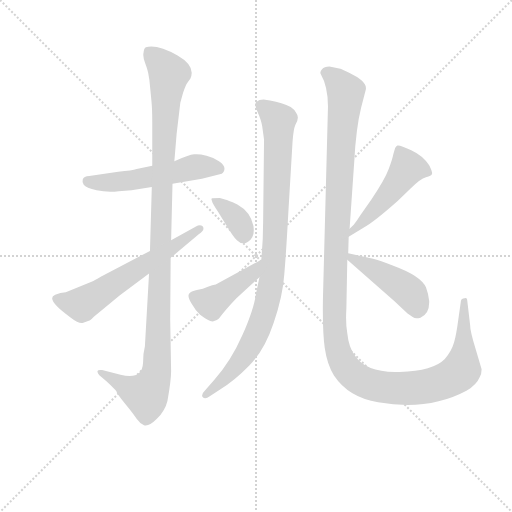
t = 0.00 s
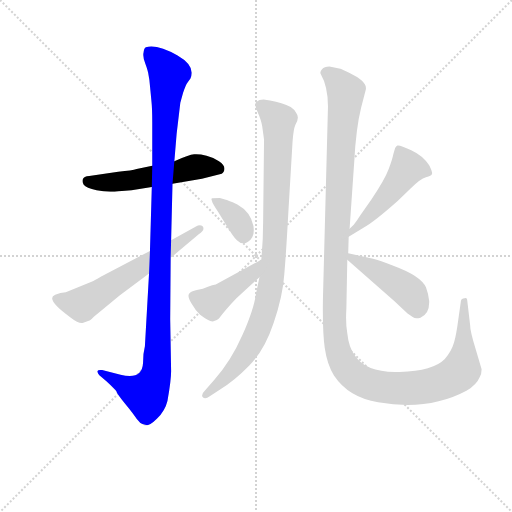
t = 1.63 s
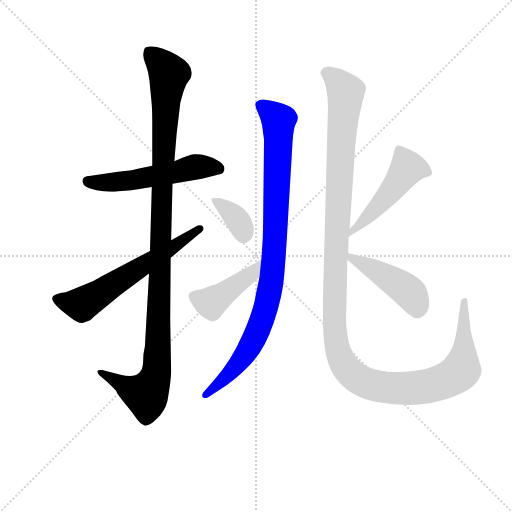
t = 3.25 s
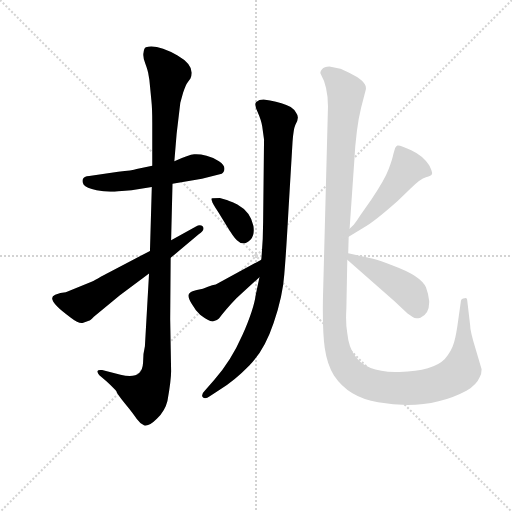
t = 4.87 s
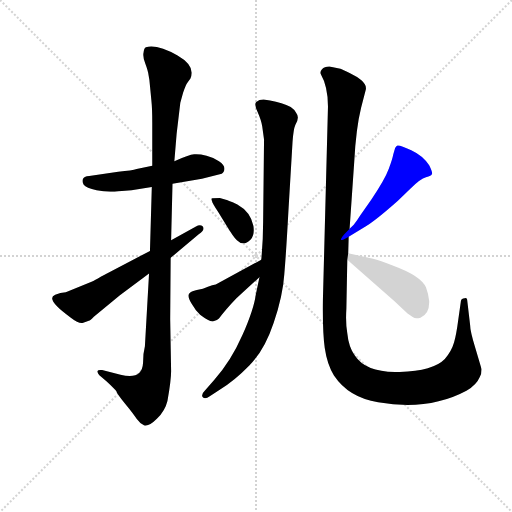
t = 6.50 s
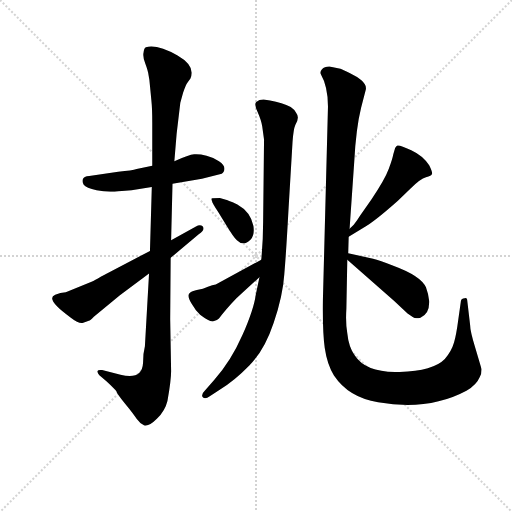
t = 8.12 s

The animated SVG that drew these frames (rendered in a browser with its animation timeline set to each time). Animation: 9 CSS @keyframes rules; one cycle of 8.12 s.

<svg version="1.1" viewBox="0 0 1024 1024" xmlns="http://www.w3.org/2000/svg">
  <g stroke="lightgray" stroke-dasharray="1,1" stroke-width="1" transform="scale(4, 4)">
    <line x1="0" y1="0" x2="256" y2="256"></line>
    <line x1="256" y1="0" x2="0" y2="256"></line>
    <line x1="128" y1="0" x2="128" y2="256"></line>
    <line x1="0" y1="128" x2="256" y2="128"></line>
  </g>
<g transform="scale(0.92, -0.92) translate(60, -900)">
   <style type="text/css">
    @keyframes keyframes0 {
      from {
       stroke: blue;
       stroke-dashoffset: 543;
       stroke-width: 128;
       }
       64% {
       animation-timing-function: step-end;
       stroke: blue;
       stroke-dashoffset: 0;
       stroke-width: 128;
       }
       to {
       stroke: black;
       stroke-width: 1024;
       }
       }
       #make-me-a-hanzi-animation-0 {
         animation: keyframes0 0.691895s both;
         animation-delay: 0.000000s;
         animation-timing-function: linear;
       }
    @keyframes keyframes1 {
      from {
       stroke: blue;
       stroke-dashoffset: 1134;
       stroke-width: 128;
       }
       79% {
       animation-timing-function: step-end;
       stroke: blue;
       stroke-dashoffset: 0;
       stroke-width: 128;
       }
       to {
       stroke: black;
       stroke-width: 1024;
       }
       }
       #make-me-a-hanzi-animation-1 {
         animation: keyframes1 1.172852s both;
         animation-delay: 0.691895s;
         animation-timing-function: linear;
       }
    @keyframes keyframes2 {
      from {
       stroke: blue;
       stroke-dashoffset: 618;
       stroke-width: 128;
       }
       67% {
       animation-timing-function: step-end;
       stroke: blue;
       stroke-dashoffset: 0;
       stroke-width: 128;
       }
       to {
       stroke: black;
       stroke-width: 1024;
       }
       }
       #make-me-a-hanzi-animation-2 {
         animation: keyframes2 0.752930s both;
         animation-delay: 1.864746s;
         animation-timing-function: linear;
       }
    @keyframes keyframes3 {
      from {
       stroke: blue;
       stroke-dashoffset: 951;
       stroke-width: 128;
       }
       76% {
       animation-timing-function: step-end;
       stroke: blue;
       stroke-dashoffset: 0;
       stroke-width: 128;
       }
       to {
       stroke: black;
       stroke-width: 1024;
       }
       }
       #make-me-a-hanzi-animation-3 {
         animation: keyframes3 1.023926s both;
         animation-delay: 2.617676s;
         animation-timing-function: linear;
       }
    @keyframes keyframes4 {
      from {
       stroke: blue;
       stroke-dashoffset: 359;
       stroke-width: 128;
       }
       54% {
       animation-timing-function: step-end;
       stroke: blue;
       stroke-dashoffset: 0;
       stroke-width: 128;
       }
       to {
       stroke: black;
       stroke-width: 1024;
       }
       }
       #make-me-a-hanzi-animation-4 {
         animation: keyframes4 0.542155s both;
         animation-delay: 3.641602s;
         animation-timing-function: linear;
       }
    @keyframes keyframes5 {
      from {
       stroke: blue;
       stroke-dashoffset: 437;
       stroke-width: 128;
       }
       59% {
       animation-timing-function: step-end;
       stroke: blue;
       stroke-dashoffset: 0;
       stroke-width: 128;
       }
       to {
       stroke: black;
       stroke-width: 1024;
       }
       }
       #make-me-a-hanzi-animation-5 {
         animation: keyframes5 0.605632s both;
         animation-delay: 4.183757s;
         animation-timing-function: linear;
       }
    @keyframes keyframes6 {
      from {
       stroke: blue;
       stroke-dashoffset: 1341;
       stroke-width: 128;
       }
       81% {
       animation-timing-function: step-end;
       stroke: blue;
       stroke-dashoffset: 0;
       stroke-width: 128;
       }
       to {
       stroke: black;
       stroke-width: 1024;
       }
       }
       #make-me-a-hanzi-animation-6 {
         animation: keyframes6 1.341309s both;
         animation-delay: 4.789388s;
         animation-timing-function: linear;
       }
    @keyframes keyframes7 {
      from {
       stroke: blue;
       stroke-dashoffset: 494;
       stroke-width: 128;
       }
       62% {
       animation-timing-function: step-end;
       stroke: blue;
       stroke-dashoffset: 0;
       stroke-width: 128;
       }
       to {
       stroke: black;
       stroke-width: 1024;
       }
       }
       #make-me-a-hanzi-animation-7 {
         animation: keyframes7 0.652018s both;
         animation-delay: 6.130697s;
         animation-timing-function: linear;
       }
    @keyframes keyframes8 {
      from {
       stroke: blue;
       stroke-dashoffset: 448;
       stroke-width: 128;
       }
       59% {
       animation-timing-function: step-end;
       stroke: blue;
       stroke-dashoffset: 0;
       stroke-width: 128;
       }
       to {
       stroke: black;
       stroke-width: 1024;
       }
       }
       #make-me-a-hanzi-animation-8 {
         animation: keyframes8 0.614583s both;
         animation-delay: 6.782715s;
         animation-timing-function: linear;
       }
</style>
<path d="M 271.0 539.5 L 237.0 532.5 Q 228.0 529.5 197.0 526.5 L 134.0 517.5 Q 122.0 516.5 120.0 510.5 Q 118.0 504.5 122.0 498.5 Q 127.0 491.5 150.0 486.5 Q 174.0 481.5 198.0 484.5 L 226.0 486.5 L 270.0 493.5 L 315.0 500.5 L 379.0 511.5 L 422.0 522.5 Q 428.0 525.5 428.0 533.5 Q 428.0 541.5 416.0 549.5 Q 405.0 557.5 389.0 561.5 Q 373.0 565.5 362.0 564.5 Q 351.0 563.5 319.0 549.5 L 271.0 539.5 Z" fill="lightgray"></path> 
<path d="M 324.0 609.5 L 332.0 676.5 L 338.0 698.5 Q 344.0 715.5 347.0 719.5 L 354.0 729.5 Q 366.0 756.5 326.0 779.5 Q 282.0 804.5 257.0 797.5 Q 253.0 795.5 252.0 785.5 Q 250.0 776.5 256.0 761.5 Q 262.0 745.5 263.0 736.5 Q 265.0 727.5 266.0 713.5 L 269.0 682.5 Q 271.0 664.5 271.0 633.5 L 271.0 539.5 L 270.0 493.5 L 266.0 354.5 L 264.0 305.5 L 255.0 147.5 Q 251.0 132.5 251.0 111.5 Q 249.0 73.5 202.0 85.5 L 162.0 95.5 Q 153.0 96.5 152.0 93.5 Q 151.0 89.5 156.0 84.5 L 172.0 70.5 Q 188.0 55.5 193.0 49.5 Q 193.0 45.5 212.0 22.5 Q 231.0 -0.5 237.0 -10.5 Q 244.0 -20.5 253.0 -24.5 Q 263.0 -28.5 281.0 -10.5 Q 299.0 7.5 304.0 28.5 Q 312.0 72.5 312.0 93.5 L 310.0 205.5 L 311.0 339.5 L 312.0 377.5 L 315.0 500.5 L 319.0 549.5 L 324.0 609.5 Z" fill="lightgray"></path> 
<path d="M 266.0 354.5 L 159.0 298.5 Q 146.0 290.5 139.0 287.5 L 83.0 264.5 Q 71.0 263.5 60.0 259.5 Q 37.0 250.5 94.0 209.5 Q 112.0 195.5 121.0 198.5 L 133.0 202.5 Q 136.0 203.5 144.0 211.5 L 200.0 257.5 L 264.0 305.5 L 311.0 339.5 L 372.0 390.5 Q 386.0 399.5 381.0 407.5 Q 375.0 413.5 366.0 407.5 L 312.0 377.5 L 266.0 354.5 Z" fill="lightgray"></path> 
<path d="M 567.0 441.5 L 576.0 592.5 Q 578.0 619.5 582.0 628.5 Q 592.0 644.5 584.0 654.5 Q 581.0 661.5 572.0 667.5 Q 554.0 676.5 527.0 681.5 L 513.0 683.5 Q 503.0 683.5 497.0 678.5 Q 492.0 673.5 500.0 656.5 Q 508.0 638.5 510.0 625.5 L 514.0 596.5 L 512.0 416.5 Q 512.0 377.5 508.0 335.5 L 504.0 297.5 L 496.0 259.5 Q 492.0 228.5 467.0 171.5 Q 442.0 114.5 406.0 74.5 L 386.0 51.5 Q 376.0 41.5 381.0 36.5 Q 386.0 31.5 396.0 38.5 L 416.0 51.5 Q 450.0 72.5 482.0 105.5 Q 515.0 138.5 535.0 198.5 Q 555.0 257.5 558.0 303.5 Q 562.0 349.5 567.0 441.5 Z" fill="lightgray"></path> 
<path d="M 431.0 465.5 L 418.0 469.5 Q 401.0 469.5 400.0 468.5 Q 399.0 467.5 401.0 462.5 Q 401.0 459.5 414.0 439.5 L 430.0 413.5 Q 448.0 383.5 455.0 377.5 Q 469.0 363.5 485.0 379.5 Q 494.0 389.5 491.0 408.5 Q 485.0 439.5 456.0 455.5 Q 433.0 465.5 431.0 465.5 Z" fill="lightgray"></path> 
<path d="M 508.0 335.5 L 409.0 281.5 Q 402.0 280.5 392.0 276.5 Q 382.0 271.5 368.0 269.5 Q 355.0 266.5 351.0 261.5 Q 347.0 255.5 356.0 240.5 Q 365.0 224.5 375.0 215.5 Q 396.0 199.5 404.0 201.5 Q 413.0 203.5 416.0 207.5 Q 431.0 227.5 454.0 251.5 L 504.0 297.5 C 526.0 317.5 534.0 349.5 508.0 335.5 Z" fill="lightgray"></path> 
<path d="M 700.0 402.5 L 710.0 547.5 Q 714.0 621.5 725.0 665.5 L 735.0 704.5 Q 740.0 721.5 701.0 740.5 Q 684.0 749.5 680.0 750.5 L 656.0 755.5 Q 645.0 755.5 640.0 749.5 Q 635.0 743.5 637.0 739.5 Q 653.0 711.5 653.0 668.5 L 642.0 249.5 Q 641.0 177.5 646.0 143.5 Q 651.0 108.5 666.0 83.5 Q 698.0 35.5 762.0 25.5 Q 872.0 6.5 954.0 50.5 Q 976.0 63.5 983.0 80.5 Q 987.0 87.5 987.0 97.5 L 973.0 144.5 Q 962.0 180.5 962.0 193.5 L 956.0 244.5 Q 956.0 249.5 954.0 251.5 Q 953.0 252.5 950.0 251.5 Q 943.0 251.5 942.0 245.5 L 936.0 203.5 Q 932.0 172.5 927.0 155.5 Q 922.0 137.5 907.0 119.5 Q 882.0 93.5 809.0 91.5 Q 736.0 88.5 711.0 127.5 Q 698.0 145.5 695.0 175.5 Q 691.0 197.5 693.0 229.5 L 695.0 335.5 L 697.0 349.5 L 698.0 385.5 L 700.0 402.5 Z" fill="lightgray"></path> 
<path d="M 709.0 411.5 L 700.0 402.5 C 679.0 381.5 672.0 369.5 698.0 385.5 L 731.0 405.5 Q 752.0 416.5 805.0 463.5 L 832.0 489.5 Q 854.0 511.5 866.0 514.5 Q 878.0 517.5 879.0 521.5 Q 881.0 524.5 873.0 540.5 Q 860.0 561.5 834.0 573.5 Q 808.0 585.5 804.0 583.5 Q 801.0 581.5 799.0 578.5 L 795.0 564.5 Q 793.0 553.5 785.0 532.5 Q 777.0 510.5 747.0 465.5 L 723.0 431.5 Q 717.0 421.5 709.0 411.5 Z" fill="lightgray"></path> 
<path d="M 695.0 335.5 L 797.0 245.5 L 826.0 218.5 L 838.0 210.5 Q 843.0 206.5 854.0 209.5 Q 874.0 217.5 873.0 245.5 Q 872.0 259.5 866.0 275.5 Q 855.0 300.5 795.0 322.5 Q 765.0 334.5 751.0 337.5 L 697.0 349.5 C 673.0 354.5 673.0 354.5 695.0 335.5 Z" fill="lightgray"></path> 
      <clipPath id="make-me-a-hanzi-clip-0">
      <path d="M 271.0 539.5 L 237.0 532.5 Q 228.0 529.5 197.0 526.5 L 134.0 517.5 Q 122.0 516.5 120.0 510.5 Q 118.0 504.5 122.0 498.5 Q 127.0 491.5 150.0 486.5 Q 174.0 481.5 198.0 484.5 L 226.0 486.5 L 270.0 493.5 L 315.0 500.5 L 379.0 511.5 L 422.0 522.5 Q 428.0 525.5 428.0 533.5 Q 428.0 541.5 416.0 549.5 Q 405.0 557.5 389.0 561.5 Q 373.0 565.5 362.0 564.5 Q 351.0 563.5 319.0 549.5 L 271.0 539.5 Z" fill="lightgray"></path>
      </clipPath>
      <path clip-path="url(#make-me-a-hanzi-clip-0)" d="M 131.0 506.5 L 218.0 506.5 L 368.0 537.5 L 415.0 533.5 " fill="none" id="make-me-a-hanzi-animation-0" stroke-dasharray="415 830" stroke-linecap="round"></path>

      <clipPath id="make-me-a-hanzi-clip-1">
      <path d="M 324.0 609.5 L 332.0 676.5 L 338.0 698.5 Q 344.0 715.5 347.0 719.5 L 354.0 729.5 Q 366.0 756.5 326.0 779.5 Q 282.0 804.5 257.0 797.5 Q 253.0 795.5 252.0 785.5 Q 250.0 776.5 256.0 761.5 Q 262.0 745.5 263.0 736.5 Q 265.0 727.5 266.0 713.5 L 269.0 682.5 Q 271.0 664.5 271.0 633.5 L 271.0 539.5 L 270.0 493.5 L 266.0 354.5 L 264.0 305.5 L 255.0 147.5 Q 251.0 132.5 251.0 111.5 Q 249.0 73.5 202.0 85.5 L 162.0 95.5 Q 153.0 96.5 152.0 93.5 Q 151.0 89.5 156.0 84.5 L 172.0 70.5 Q 188.0 55.5 193.0 49.5 Q 193.0 45.5 212.0 22.5 Q 231.0 -0.5 237.0 -10.5 Q 244.0 -20.5 253.0 -24.5 Q 263.0 -28.5 281.0 -10.5 Q 299.0 7.5 304.0 28.5 Q 312.0 72.5 312.0 93.5 L 310.0 205.5 L 311.0 339.5 L 312.0 377.5 L 315.0 500.5 L 319.0 549.5 L 324.0 609.5 Z" fill="lightgray"></path>
      </clipPath>
      <path clip-path="url(#make-me-a-hanzi-clip-1)" d="M 264.0 787.5 L 290.0 762.5 L 307.0 735.5 L 296.0 594.5 L 278.0 81.5 L 258.0 42.5 L 233.0 49.5 L 158.0 90.5 " fill="none" id="make-me-a-hanzi-animation-1" stroke-dasharray="1006 2012" stroke-linecap="round"></path>

      <clipPath id="make-me-a-hanzi-clip-2">
      <path d="M 266.0 354.5 L 159.0 298.5 Q 146.0 290.5 139.0 287.5 L 83.0 264.5 Q 71.0 263.5 60.0 259.5 Q 37.0 250.5 94.0 209.5 Q 112.0 195.5 121.0 198.5 L 133.0 202.5 Q 136.0 203.5 144.0 211.5 L 200.0 257.5 L 264.0 305.5 L 311.0 339.5 L 372.0 390.5 Q 386.0 399.5 381.0 407.5 Q 375.0 413.5 366.0 407.5 L 312.0 377.5 L 266.0 354.5 Z" fill="lightgray"></path>
      </clipPath>
      <path clip-path="url(#make-me-a-hanzi-clip-2)" d="M 63.0 250.5 L 98.0 238.5 L 118.0 238.5 L 321.0 364.5 L 374.0 403.5 " fill="none" id="make-me-a-hanzi-animation-2" stroke-dasharray="490 980" stroke-linecap="round"></path>

      <clipPath id="make-me-a-hanzi-clip-3">
      <path d="M 567.0 441.5 L 576.0 592.5 Q 578.0 619.5 582.0 628.5 Q 592.0 644.5 584.0 654.5 Q 581.0 661.5 572.0 667.5 Q 554.0 676.5 527.0 681.5 L 513.0 683.5 Q 503.0 683.5 497.0 678.5 Q 492.0 673.5 500.0 656.5 Q 508.0 638.5 510.0 625.5 L 514.0 596.5 L 512.0 416.5 Q 512.0 377.5 508.0 335.5 L 504.0 297.5 L 496.0 259.5 Q 492.0 228.5 467.0 171.5 Q 442.0 114.5 406.0 74.5 L 386.0 51.5 Q 376.0 41.5 381.0 36.5 Q 386.0 31.5 396.0 38.5 L 416.0 51.5 Q 450.0 72.5 482.0 105.5 Q 515.0 138.5 535.0 198.5 Q 555.0 257.5 558.0 303.5 Q 562.0 349.5 567.0 441.5 Z" fill="lightgray"></path>
      </clipPath>
      <path clip-path="url(#make-me-a-hanzi-clip-3)" d="M 505.0 672.5 L 546.0 635.5 L 538.0 378.5 L 527.0 272.5 L 508.0 198.5 L 477.0 135.5 L 435.0 83.5 L 388.0 42.5 " fill="none" id="make-me-a-hanzi-animation-3" stroke-dasharray="823 1646" stroke-linecap="round"></path>

      <clipPath id="make-me-a-hanzi-clip-4">
      <path d="M 431.0 465.5 L 418.0 469.5 Q 401.0 469.5 400.0 468.5 Q 399.0 467.5 401.0 462.5 Q 401.0 459.5 414.0 439.5 L 430.0 413.5 Q 448.0 383.5 455.0 377.5 Q 469.0 363.5 485.0 379.5 Q 494.0 389.5 491.0 408.5 Q 485.0 439.5 456.0 455.5 Q 433.0 465.5 431.0 465.5 Z" fill="lightgray"></path>
      </clipPath>
      <path clip-path="url(#make-me-a-hanzi-clip-4)" d="M 403.0 465.5 L 449.0 430.5 L 469.0 389.5 " fill="none" id="make-me-a-hanzi-animation-4" stroke-dasharray="231 462" stroke-linecap="round"></path>

      <clipPath id="make-me-a-hanzi-clip-5">
      <path d="M 508.0 335.5 L 409.0 281.5 Q 402.0 280.5 392.0 276.5 Q 382.0 271.5 368.0 269.5 Q 355.0 266.5 351.0 261.5 Q 347.0 255.5 356.0 240.5 Q 365.0 224.5 375.0 215.5 Q 396.0 199.5 404.0 201.5 Q 413.0 203.5 416.0 207.5 Q 431.0 227.5 454.0 251.5 L 504.0 297.5 C 526.0 317.5 534.0 349.5 508.0 335.5 Z" fill="lightgray"></path>
      </clipPath>
      <path clip-path="url(#make-me-a-hanzi-clip-5)" d="M 359.0 256.5 L 398.0 241.5 L 489.0 305.5 L 503.0 329.5 " fill="none" id="make-me-a-hanzi-animation-5" stroke-dasharray="309 618" stroke-linecap="round"></path>

      <clipPath id="make-me-a-hanzi-clip-6">
      <path d="M 700.0 402.5 L 710.0 547.5 Q 714.0 621.5 725.0 665.5 L 735.0 704.5 Q 740.0 721.5 701.0 740.5 Q 684.0 749.5 680.0 750.5 L 656.0 755.5 Q 645.0 755.5 640.0 749.5 Q 635.0 743.5 637.0 739.5 Q 653.0 711.5 653.0 668.5 L 642.0 249.5 Q 641.0 177.5 646.0 143.5 Q 651.0 108.5 666.0 83.5 Q 698.0 35.5 762.0 25.5 Q 872.0 6.5 954.0 50.5 Q 976.0 63.5 983.0 80.5 Q 987.0 87.5 987.0 97.5 L 973.0 144.5 Q 962.0 180.5 962.0 193.5 L 956.0 244.5 Q 956.0 249.5 954.0 251.5 Q 953.0 252.5 950.0 251.5 Q 943.0 251.5 942.0 245.5 L 936.0 203.5 Q 932.0 172.5 927.0 155.5 Q 922.0 137.5 907.0 119.5 Q 882.0 93.5 809.0 91.5 Q 736.0 88.5 711.0 127.5 Q 698.0 145.5 695.0 175.5 Q 691.0 197.5 693.0 229.5 L 695.0 335.5 L 697.0 349.5 L 698.0 385.5 L 700.0 402.5 Z" fill="lightgray"></path>
      </clipPath>
      <path clip-path="url(#make-me-a-hanzi-clip-6)" d="M 651.0 740.5 L 691.0 699.5 L 667.0 256.5 L 670.0 162.5 L 684.0 114.5 L 710.0 81.5 L 761.0 60.5 L 847.0 57.5 L 919.0 77.5 L 943.0 95.5 L 952.0 247.5 " fill="none" id="make-me-a-hanzi-animation-6" stroke-dasharray="1213 2426" stroke-linecap="round"></path>

      <clipPath id="make-me-a-hanzi-clip-7">
      <path d="M 709.0 411.5 L 700.0 402.5 C 679.0 381.5 672.0 369.5 698.0 385.5 L 731.0 405.5 Q 752.0 416.5 805.0 463.5 L 832.0 489.5 Q 854.0 511.5 866.0 514.5 Q 878.0 517.5 879.0 521.5 Q 881.0 524.5 873.0 540.5 Q 860.0 561.5 834.0 573.5 Q 808.0 585.5 804.0 583.5 Q 801.0 581.5 799.0 578.5 L 795.0 564.5 Q 793.0 553.5 785.0 532.5 Q 777.0 510.5 747.0 465.5 L 723.0 431.5 Q 717.0 421.5 709.0 411.5 Z" fill="lightgray"></path>
      </clipPath>
      <path clip-path="url(#make-me-a-hanzi-clip-7)" d="M 869.0 523.5 L 864.0 529.5 L 826.0 534.5 L 782.0 473.5 L 705.0 397.5 L 703.0 389.5 " fill="none" id="make-me-a-hanzi-animation-7" stroke-dasharray="366 732" stroke-linecap="round"></path>

      <clipPath id="make-me-a-hanzi-clip-8">
      <path d="M 695.0 335.5 L 797.0 245.5 L 826.0 218.5 L 838.0 210.5 Q 843.0 206.5 854.0 209.5 Q 874.0 217.5 873.0 245.5 Q 872.0 259.5 866.0 275.5 Q 855.0 300.5 795.0 322.5 Q 765.0 334.5 751.0 337.5 L 697.0 349.5 C 673.0 354.5 673.0 354.5 695.0 335.5 Z" fill="lightgray"></path>
      </clipPath>
      <path clip-path="url(#make-me-a-hanzi-clip-8)" d="M 702.0 341.5 L 819.0 273.5 L 833.0 261.5 L 847.0 225.5 " fill="none" id="make-me-a-hanzi-animation-8" stroke-dasharray="320 640" stroke-linecap="round"></path>

</g>
</svg>
